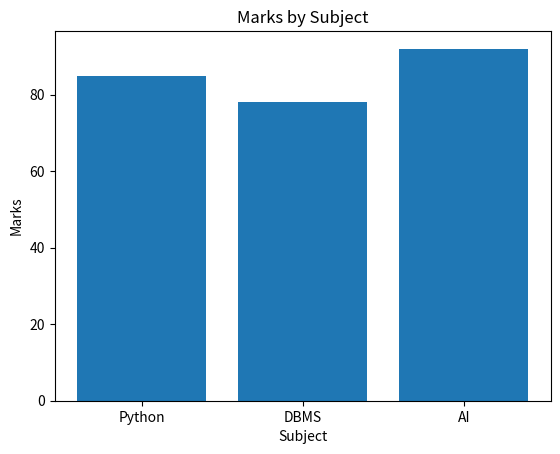

Generate this figure with matplotlib:
"""Practical 8.3 - Bar chart."""
import matplotlib.pyplot as plt


def main():
    subjects = ["Python", "DBMS", "AI"]
    marks = [85, 78, 92]
    # Original called plt.bar(Subject, marks) - `Subject` was undefined (NameError).
    plt.bar(subjects, marks)
    plt.title("Marks by Subject")
    plt.xlabel("Subject")
    plt.ylabel("Marks")
    plt.show()


if __name__ == "__main__":
    main()
